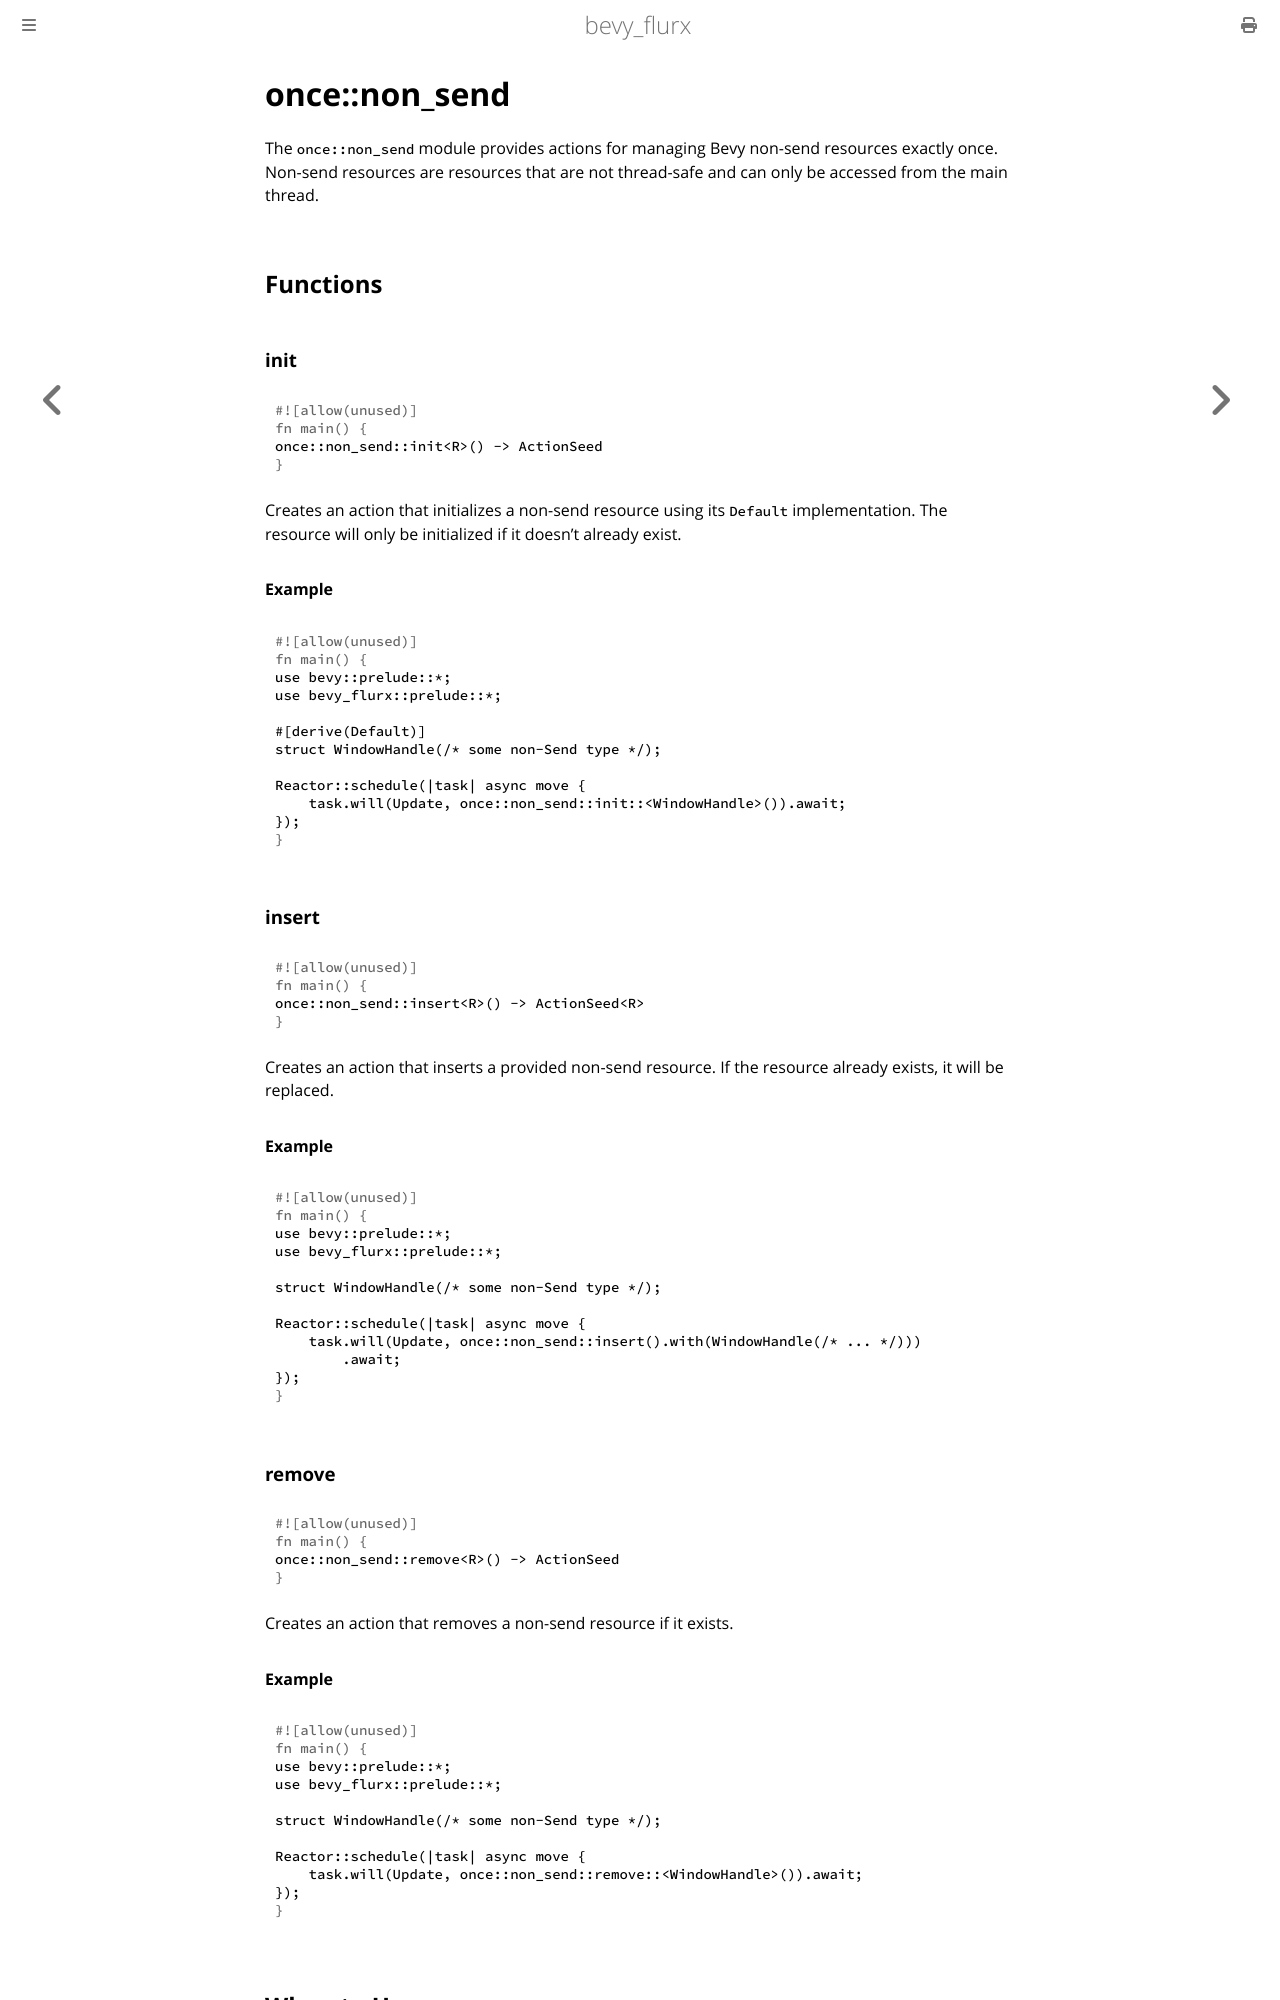

repository: not-elm/bevy_flurx · page: actions/once/non_send.html · generator: mdbook

# once::non_send

The `once::non_send` module provides actions for managing Bevy non-send resources exactly once. Non-send resources are resources that are not thread-safe and can only be accessed from the main thread.

## Functions

### init

```rust
once::non_send::init<R>() -> ActionSeed
```

Creates an action that initializes a non-send resource using its `Default` implementation. The resource will only be initialized if it doesn't already exist.

#### Example

```rust
use bevy::prelude::*;
use bevy_flurx::prelude::*;

#[derive(Default)]
struct WindowHandle(/* some non-Send type */);

Reactor::schedule(|task| async move {
    task.will(Update, once::non_send::init::<WindowHandle>()).await;
});
```

### insert

```rust
once::non_send::insert<R>() -> ActionSeed<R>
```

Creates an action that inserts a provided non-send resource. If the resource already exists, it will be replaced.

#### Example

```rust
use bevy::prelude::*;
use bevy_flurx::prelude::*;

struct WindowHandle(/* some non-Send type */);

Reactor::schedule(|task| async move {
    task.will(Update, once::non_send::insert().with(WindowHandle(/* ... */)))
        .await;
});
```

### remove

```rust
once::non_send::remove<R>() -> ActionSeed
```

Creates an action that removes a non-send resource if it exists.

#### Example

```rust
use bevy::prelude::*;
use bevy_flurx::prelude::*;

struct WindowHandle(/* some non-Send type */);

Reactor::schedule(|task| async move {
    task.will(Update, once::non_send::remove::<WindowHandle>()).await;
});
```
